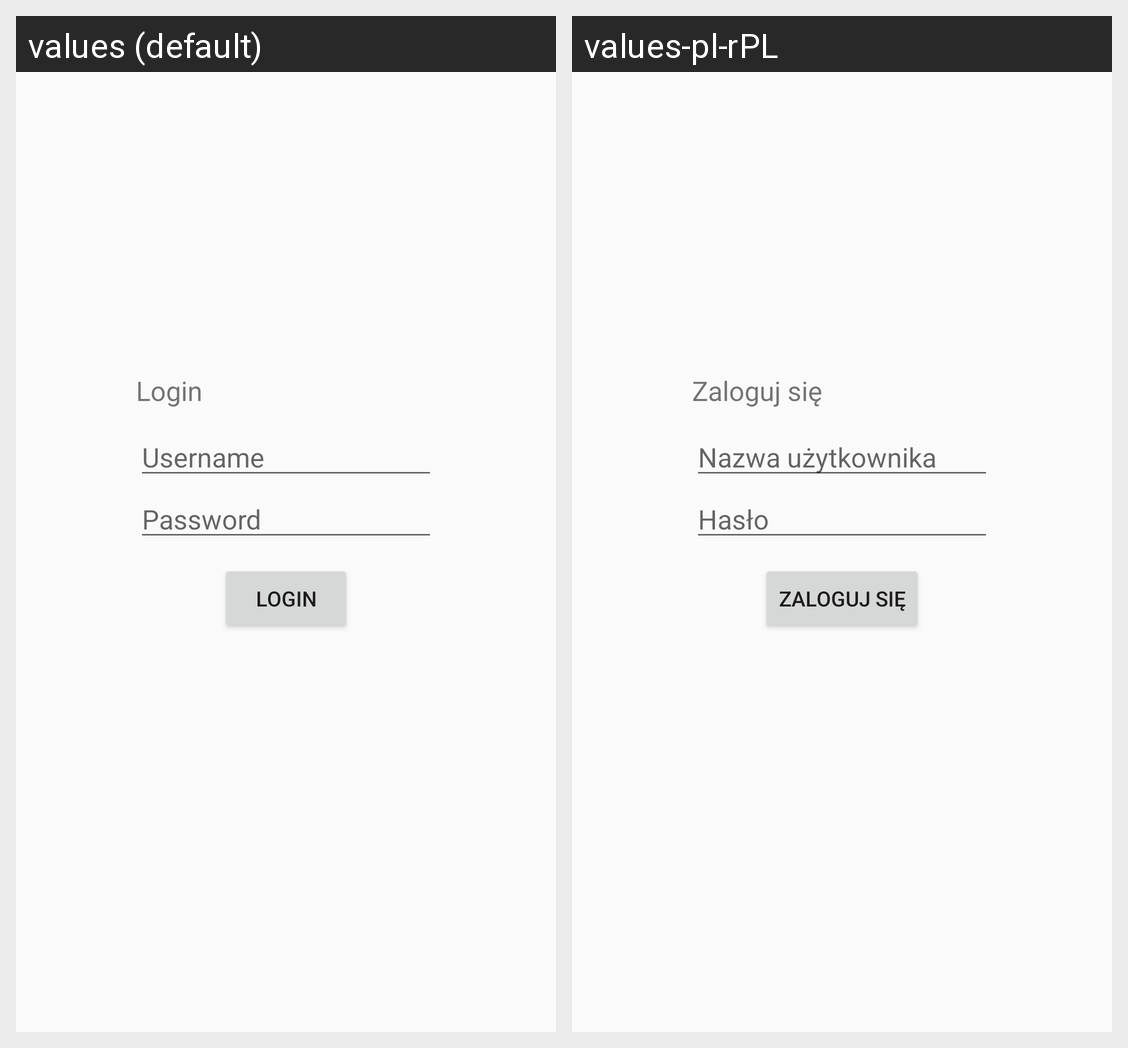

The same Android screen rendered under two of its app's locales, left to right. List the strings drawn on it with the default value and each locale's translation.
Android screen res/layout/activity_login.xml rendered under 2 locales, left to right: values (default), values-pl-rPL. Device: Nexus 5 (rendered at 1080×1920; each locale shown at half size, 540×960, under a caption strip naming it); theme Theme.AppCompat.DayNight.
Strings drawn on this screen, with the default value and each locale's value (text and hints the layout hard-codes, and strings that could not be matched under every locale, appear in the picture but are not listed):

login
  values: Login
  values-pl-rPL: Zaloguj się

username
  values: Username
  values-pl-rPL: Nazwa użytkownika

passwd
  values: Password
  values-pl-rPL: Hasło
